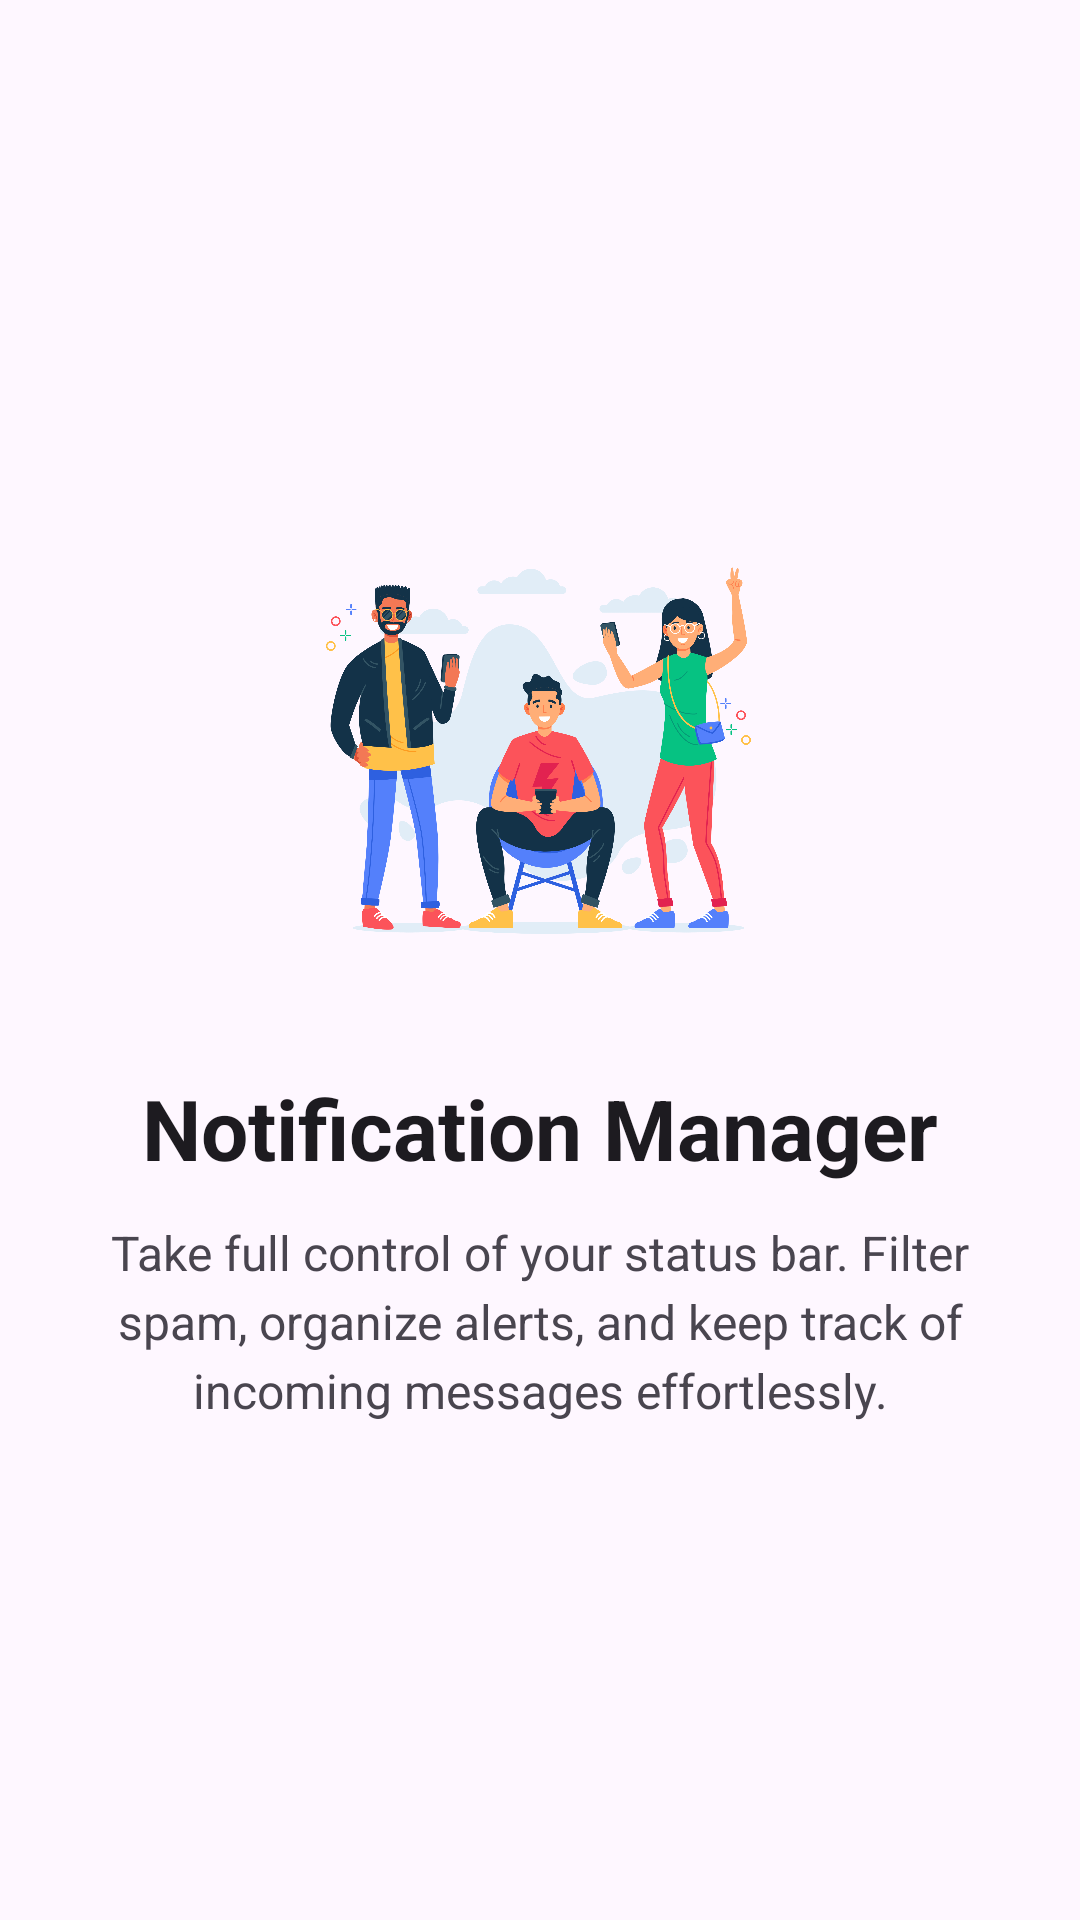

Android layout source for this screen:
<!-- AndroidManifest.xml: application theme Theme.Infoflow -->
<!-- res/layout/fragment_welcome.xml -->
<?xml version="1.0" encoding="utf-8"?>
<LinearLayout xmlns:android="http://schemas.android.com/apk/res/android"
    xmlns:tools="http://schemas.android.com/tools"
    android:layout_width="match_parent"
    android:layout_height="match_parent"
    tools:context=".onboarding.NotificationPermFragment"
    android:gravity="center"
    android:orientation="vertical"
    android:padding="32dp">

    <ImageView
        android:layout_width="160dp"
        android:layout_height="160dp"
        android:src="@drawable/onboarding_welcome" />

    <TextView
        android:layout_width="wrap_content"
        android:layout_height="wrap_content"
        android:layout_marginTop="32dp"
        android:text="Notification Manager"
        android:textColor="?android:attr/textColorPrimary"
        android:textSize="28sp"
        android:textStyle="bold" />

    <TextView
        android:layout_width="match_parent"
        android:layout_height="wrap_content"
        android:layout_marginTop="12dp"
        android:gravity="center"
        android:lineSpacingExtra="4dp"
        android:text="Take full control of your status bar. Filter spam, organize alerts, and keep track of incoming messages effortlessly."
        android:textColor="?android:attr/textColorSecondary"
        android:textSize="16sp" />






</LinearLayout>
<!-- resources referenced by this layout -->
<resources>
  <!-- drawable onboarding_welcome: png bitmap (drawable, 542336 bytes) -->
  <style name="Theme.Infoflow" parent="Base.Theme.Infoflow" />
  <style name="Base.Theme.Infoflow" parent="Theme.Material3.DayNight.NoActionBar">
          
          
      </style>
</resources>
